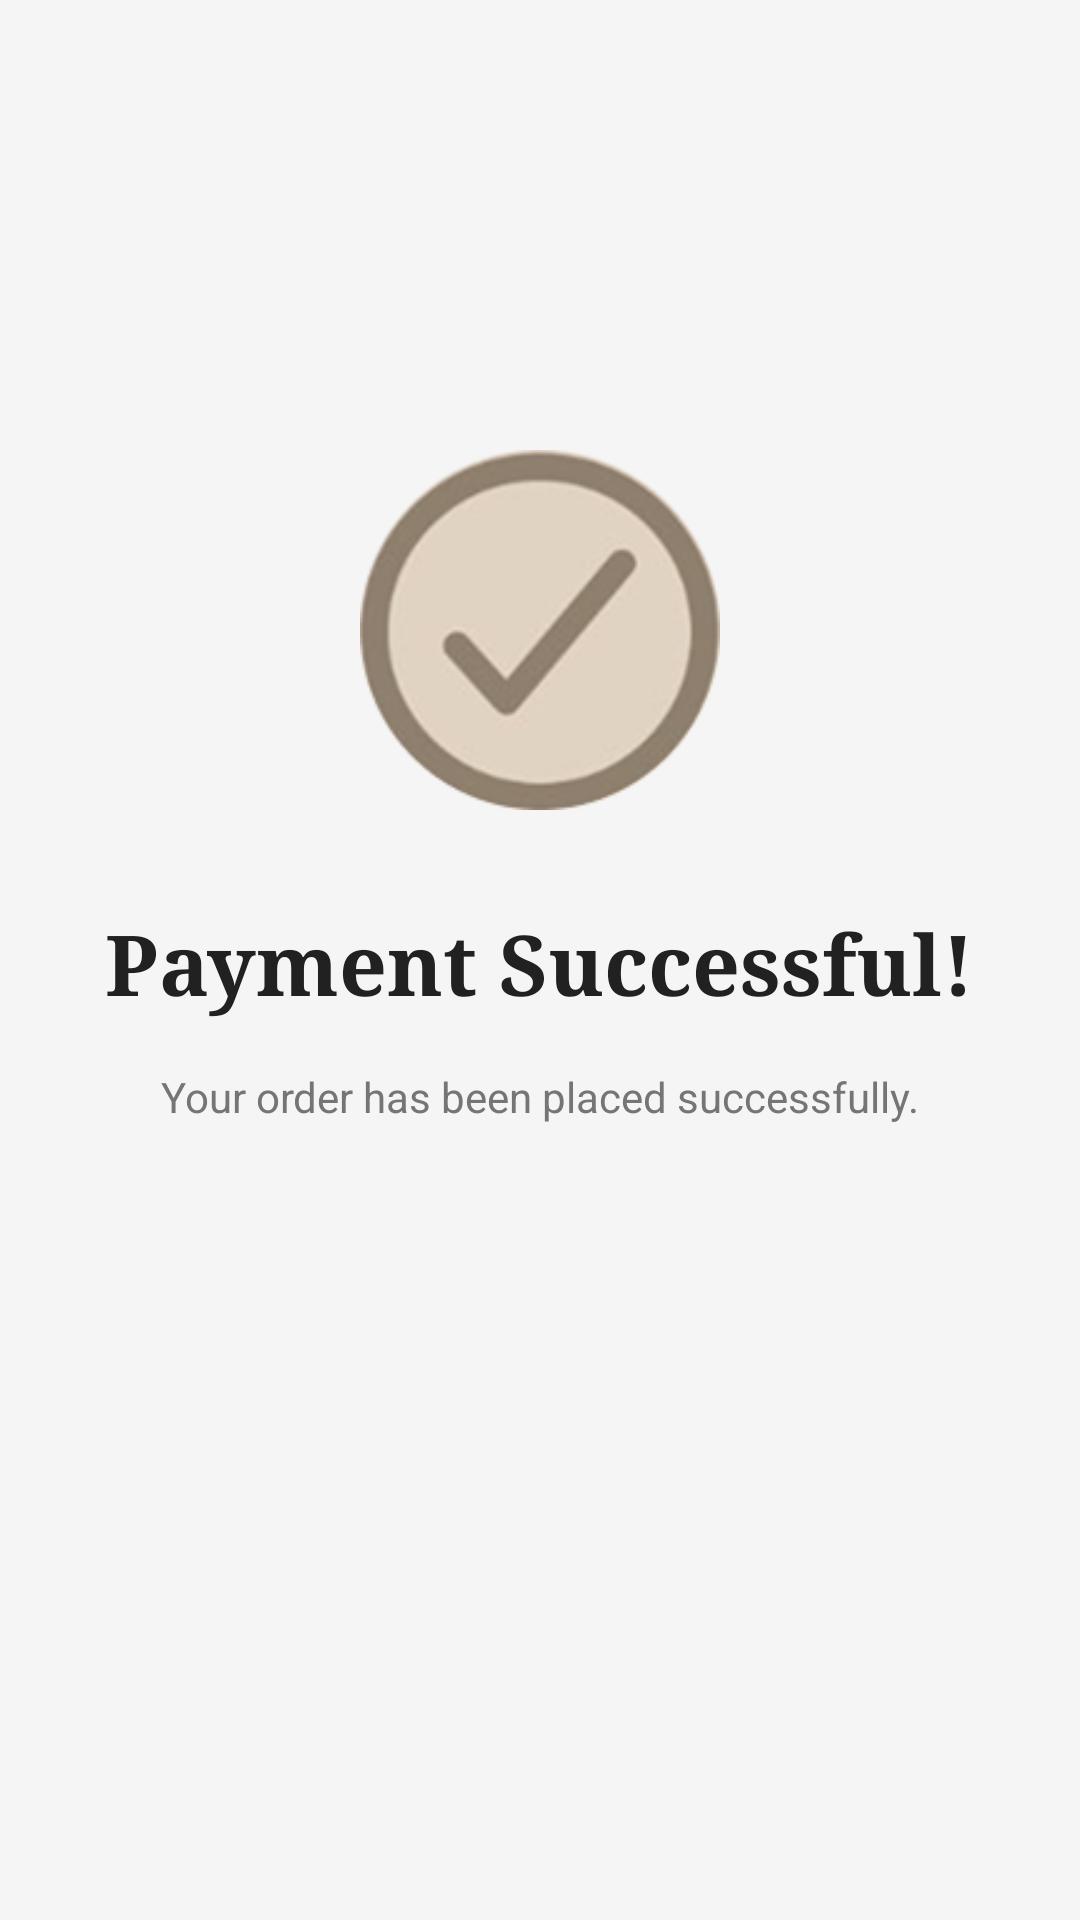

Android layout source for this screen:
<!-- AndroidManifest.xml: application theme Theme.Bhukkad -->
<!-- res/layout/activity_payment_success.xml -->
<?xml version="1.0" encoding="utf-8"?>
<androidx.constraintlayout.widget.ConstraintLayout xmlns:android="http://schemas.android.com/apk/res/android"
    xmlns:app="http://schemas.android.com/apk/res-auto"
    android:layout_width="match_parent"
    android:layout_height="match_parent"
    android:background="@color/bg_color">

    <ImageView
        android:id="@+id/check_icon"
        android:layout_width="120dp"
        android:layout_height="120dp"
        android:layout_marginTop="150dp"
        android:src="@drawable/thetick6"
        app:layout_constraintEnd_toEndOf="parent"
        app:layout_constraintStart_toStartOf="parent"
        app:layout_constraintTop_toTopOf="parent"/>

    <TextView
        android:id="@+id/tv_payment_success"
        android:layout_width="wrap_content"
        android:layout_height="wrap_content"
        android:layout_marginTop="32dp"
        android:text="@string/payment_successful"
        android:textColor="@color/text_dark"
        android:textSize="28sp"
        android:textStyle="bold"
        android:fontFamily="serif"
        app:layout_constraintEnd_toEndOf="parent"
        app:layout_constraintStart_toStartOf="parent"
        app:layout_constraintTop_toBottomOf="@id/check_icon" />


    <TextView
        android:id="@+id/tv_order_details"
        android:layout_width="wrap_content"
        android:layout_height="wrap_content"
        android:layout_marginTop="16dp"
        android:gravity="center"
        android:text="@string/order_placed_success"
        android:textColor="@color/text_gray"
        android:textSize="14sp"
        app:layout_constraintEnd_toEndOf="parent"
        app:layout_constraintStart_toStartOf="parent"
        app:layout_constraintTop_toBottomOf="@id/tv_payment_success" />

    <TextView
        android:id="@+id/tvOrderId"
        android:layout_width="wrap_content"
        android:layout_height="wrap_content"
        android:layout_marginTop="24dp"
        android:textColor="@color/text_dark"
        android:textSize="16sp"
        android:textStyle="bold"
        app:layout_constraintEnd_toEndOf="parent"
        app:layout_constraintStart_toStartOf="parent"
        app:layout_constraintTop_toBottomOf="@id/tv_order_details" />

    <TextView
        android:id="@+id/tvPaymentId"
        android:layout_width="wrap_content"
        android:layout_height="wrap_content"
        android:layout_marginTop="8dp"
        android:textColor="@color/text_gray"
        android:textSize="14sp"
        app:layout_constraintEnd_toEndOf="parent"
        app:layout_constraintStart_toStartOf="parent"
        app:layout_constraintTop_toBottomOf="@id/tvOrderId" />





</androidx.constraintlayout.widget.ConstraintLayout>
<!-- resources referenced by this layout -->
<resources>
  <color name="bg_color">#F5F5F5</color>
  <color name="text_dark">#212121</color>
  <color name="text_gray">#757575</color>
  <!-- drawable thetick6: png bitmap (drawable, 15670 bytes) -->
  <string name="order_placed_success">Your order has been placed successfully.</string>
  <string name="payment_successful">Payment Successful!</string>
  <style name="Theme.Bhukkad" parent="Base.Theme.Bhukkad" />
  <style name="Base.Theme.Bhukkad" parent="Theme.Material3.DayNight.NoActionBar">
          
          
      </style>
</resources>
